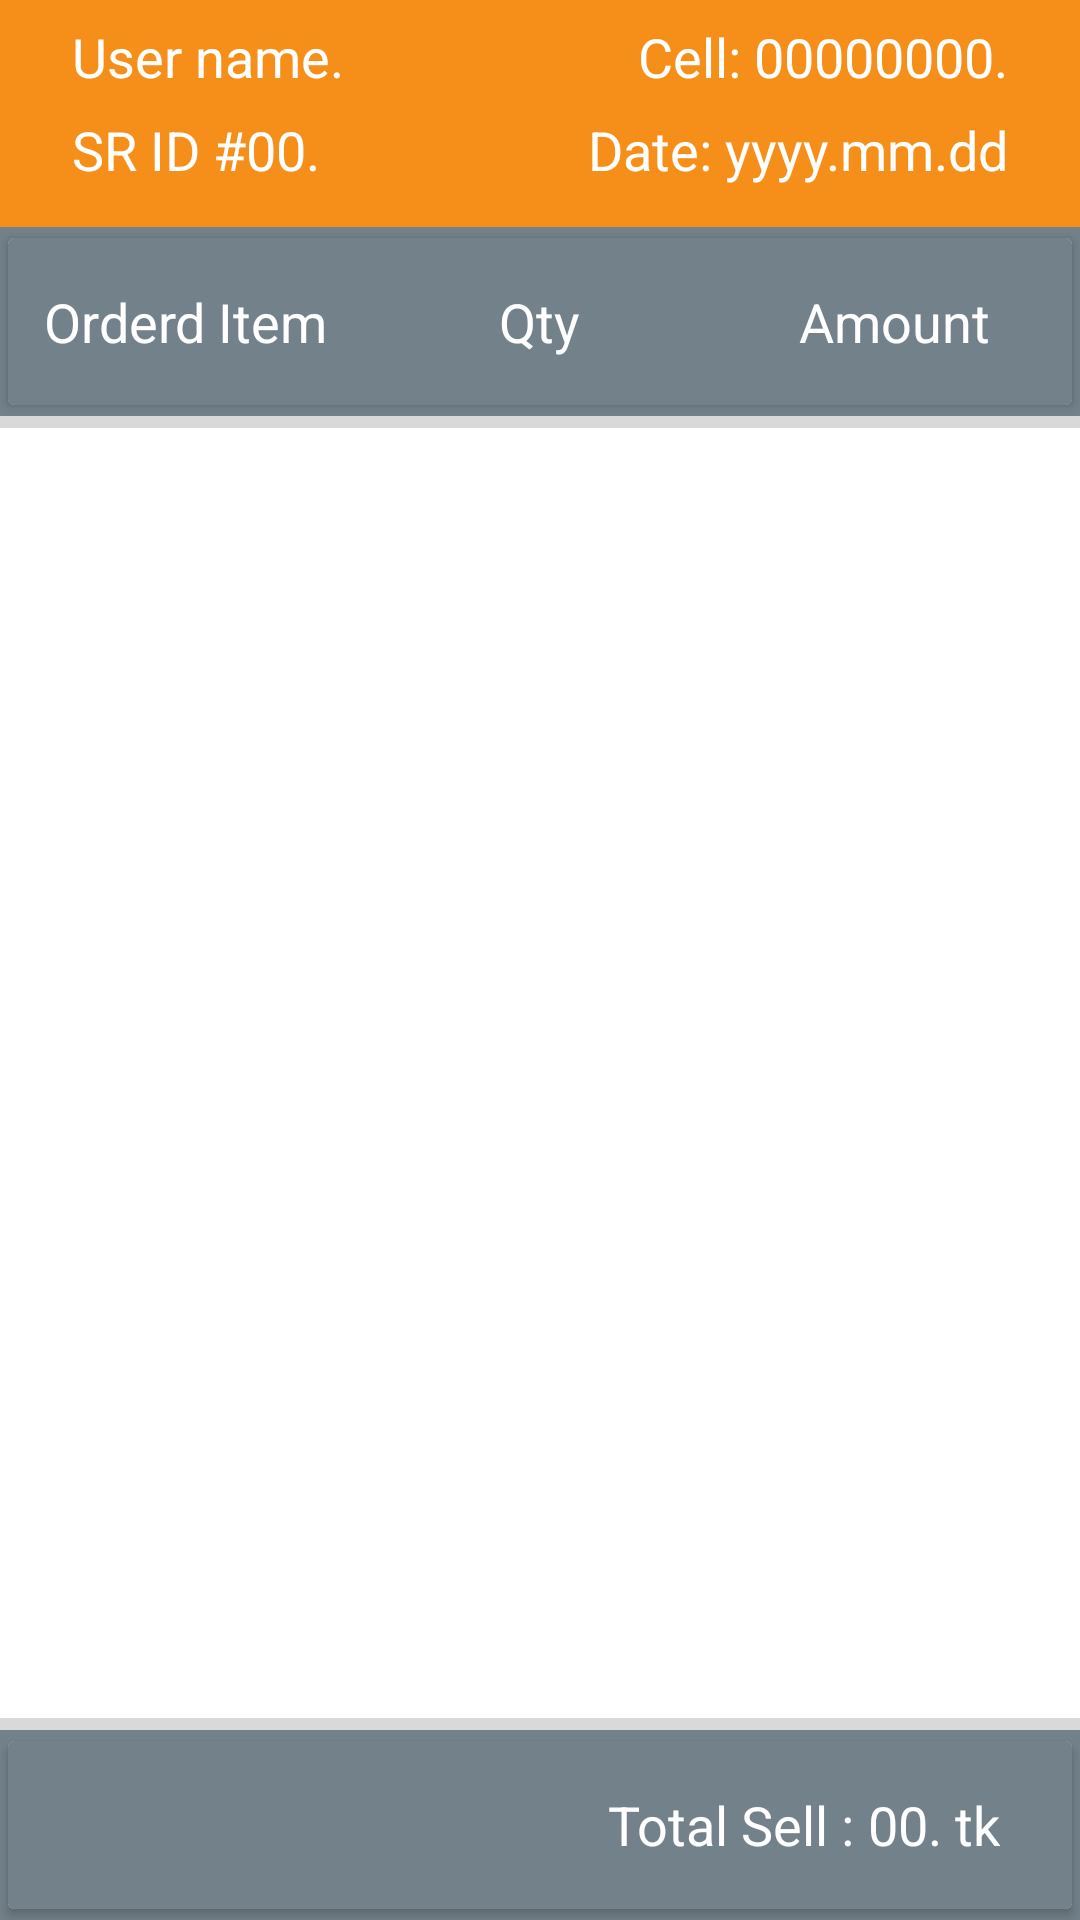

Write the Android layout XML for this screen, with the resource values it uses.
<!-- AndroidManifest.xml: application theme AppTheme -->
<!-- res/layout/fragment_todays_sell_status.xml -->
<?xml version="1.0" encoding="utf-8"?>

<LinearLayout xmlns:android="http://schemas.android.com/apk/res/android"
    xmlns:app="http://schemas.android.com/apk/res-auto"
    android:layout_width="match_parent"
    android:layout_height="match_parent"
    android:background="@color/ash_bac">

    <LinearLayout
        android:layout_width="match_parent"
        android:layout_height="match_parent"
        android:orientation="vertical"
        android:weightSum="10">

        <LinearLayout
            android:layout_width="match_parent"
            android:layout_height="0dp"
            android:layout_weight="1.2"
            android:background="@color/yellow"
            android:orientation="vertical"
            android:paddingLeft="24dp"
            android:paddingRight="24dp"
            android:weightSum="2">

            <LinearLayout
                android:layout_width="match_parent"
                android:layout_height="0dp"
                android:layout_weight="1"
                android:gravity="center_vertical">

                <RelativeLayout
                    android:layout_width="match_parent"
                    android:layout_height="match_parent"
                    android:gravity="center_vertical">

                    <TextView
                        android:id="@+id/TodayUserIdTv"
                        android:layout_width="wrap_content"
                        android:layout_height="wrap_content"
                        android:text="User name."
                        android:textColor="@color/white"
                        android:textSize="18sp" />

                    <TextView
                        android:id="@+id/TodayPhoneTv"
                        android:layout_width="match_parent"
                        android:layout_height="wrap_content"
                        android:layout_toRightOf="@+id/TodayUserIdTv"
                        android:gravity="end"
                        android:text="Cell: 00000000."
                        android:textColor="@color/white"
                        android:textSize="18sp" />

                </RelativeLayout>

            </LinearLayout>

            <LinearLayout
                android:layout_width="match_parent"
                android:layout_height="0dp"
                android:layout_weight="1"
                android:gravity="center_vertical">

                <RelativeLayout
                    android:layout_width="match_parent"
                    android:layout_height="match_parent">

                    <TextView
                        android:id="@+id/TodaySRidTv"
                        android:layout_width="wrap_content"
                        android:layout_height="wrap_content"
                        android:text="SR ID #00."
                        android:textColor="@color/white"
                        android:textSize="18sp" />

                    <TextView
                        android:id="@+id/TodayDateTv"
                        android:layout_width="match_parent"
                        android:layout_height="wrap_content"
                        android:layout_toRightOf="@+id/TodaySRidTv"
                        android:gravity="end"
                        android:text="Date: yyyy.mm.dd"
                        android:textColor="@color/white"
                        android:textSize="18sp" />

                </RelativeLayout>

            </LinearLayout>

        </LinearLayout>

        <LinearLayout
            android:layout_width="match_parent"
            android:layout_height="0dp"
            android:layout_weight="1"
            android:background="@color/deep_ash">

            <android.support.v7.widget.CardView
                android:id="@+id/card_view_order"
                android:layout_width="match_parent"
                android:layout_height="match_parent"
                android:layout_gravity="center"
                android:elevation="3dp"
                app:cardUseCompatPadding="true">

                <LinearLayout
                    android:layout_width="match_parent"
                    android:layout_height="match_parent"
                    android:background="@color/deep_ash"
                    android:orientation="horizontal"
                    android:weightSum="3">

                    <LinearLayout
                        android:layout_width="0dp"
                        android:layout_height="match_parent"
                        android:layout_weight="1">

                        <TextView
                            android:layout_width="match_parent"
                            android:layout_height="match_parent"
                            android:gravity="center"
                            android:text="Orderd Item"
                            android:textColor="@color/white"
                            android:textSize="18sp" />

                    </LinearLayout>

                    <LinearLayout
                        android:layout_width="0dp"
                        android:layout_height="match_parent"
                        android:layout_weight="1">

                        <TextView
                            android:layout_width="match_parent"
                            android:layout_height="match_parent"
                            android:gravity="center"
                            android:text="Qty"
                            android:textColor="@color/white"
                            android:textSize="18sp" />

                    </LinearLayout>

                    <LinearLayout
                        android:layout_width="0dp"
                        android:layout_height="match_parent"
                        android:layout_weight="1">

                        <TextView
                            android:layout_width="match_parent"
                            android:layout_height="match_parent"
                            android:gravity="center"
                            android:text="Amount"
                            android:textColor="@color/white"
                            android:textSize="18sp" />

                    </LinearLayout>

                </LinearLayout>

            </android.support.v7.widget.CardView>

        </LinearLayout>

        <LinearLayout
            android:layout_width="match_parent"
            android:layout_height="0dp"
            android:layout_marginBottom="4dp"
            android:layout_marginTop="4dp"
            android:layout_weight="6.8"
            android:background="@color/white">

            <android.support.v7.widget.RecyclerView
                android:id="@+id/TodayAllSummaryListView"
                android:layout_width="match_parent"
                android:layout_height="match_parent">

            </android.support.v7.widget.RecyclerView>

        </LinearLayout>

        <LinearLayout
            android:layout_width="match_parent"
            android:layout_height="0dp"
            android:layout_weight="1"
            android:background="@color/deep_ash">

            <android.support.v7.widget.CardView
                android:id="@+id/card_view"
                android:layout_width="match_parent"
                android:layout_height="match_parent"
                android:layout_gravity="center"
                android:elevation="3dp"
                app:cardUseCompatPadding="true">

                <RelativeLayout
                    android:layout_width="match_parent"
                    android:layout_height="match_parent"
                    android:gravity="center|end"
                    android:background="@color/deep_ash">

                    <TextView
                        android:id="@+id/righttv"
                        android:layout_width="wrap_content"
                        android:layout_height="match_parent"
                        android:gravity="center_vertical"
                        android:text="Total Sell : "
                        android:textColor="@color/white"
                        android:textSize="18sp" />

                    <TextView
                        android:id="@+id/TodayTotalSellTv"
                        android:layout_width="wrap_content"
                        android:layout_height="match_parent"
                        android:layout_marginRight="24dp"
                        android:layout_toRightOf="@+id/righttv"
                        android:gravity="center"
                        android:text="00. tk"
                        android:textColor="@color/white"
                        android:textSize="18sp" />

                </RelativeLayout>

            </android.support.v7.widget.CardView>

        </LinearLayout>

    </LinearLayout>

</LinearLayout>
<!-- resources referenced by this layout -->
<resources>
  <color name="ash_bac">#D9D9D9</color>
  <color name="deep_ash">#73818A</color>
  <color name="white">#FFFFFF</color>
  <color name="yellow">#F68F1A</color>
  <style name="AppTheme" parent="Theme.AppCompat.Light.NoActionBar">
          <item name="colorPrimary">@color/colorPrimary</item>
          <item name="colorPrimaryDark">@color/colorPrimaryDark</item>
          <item name="colorAccent">@color/colorLightBlue</item>
          <item name="windowActionBar">false</item>
          <item name="windowNoTitle">true</item>
      </style>
  <color name="colorPrimary">#7D7D7D</color>
  <color name="colorPrimaryDark">#096091</color>
  <color name="colorLightBlue">#0270b1</color>
</resources>
